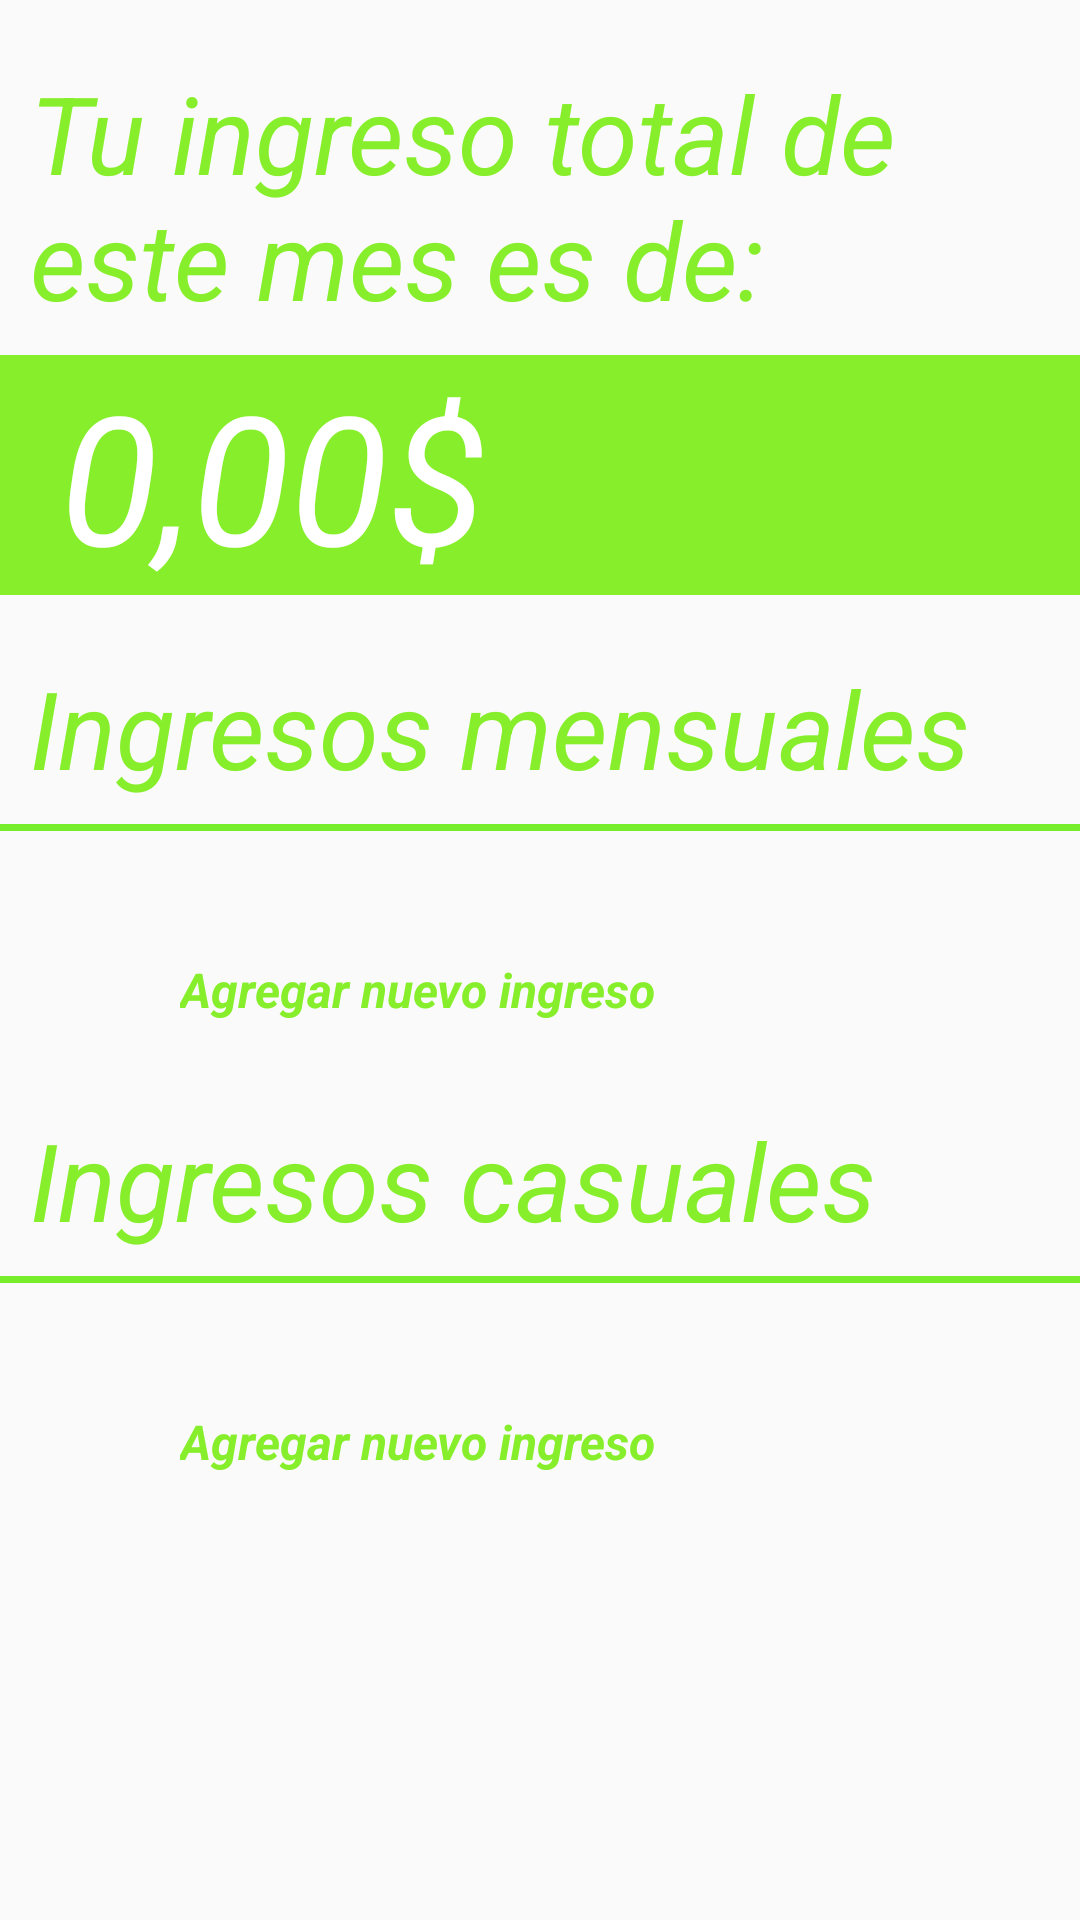

Write the Android layout XML for this screen, with the resource values it uses.
<!-- AndroidManifest.xml: application theme AppTheme -->
<!-- res/layout/fragment_ingresos.xml -->
<?xml version="1.0" encoding="utf-8"?>
<ScrollView
    android:layout_width="match_parent"
    android:layout_height="match_parent"
    xmlns:android="http://schemas.android.com/apk/res/android">
    <androidx.constraintlayout.widget.ConstraintLayout
        xmlns:app="http://schemas.android.com/apk/res-auto"
        xmlns:tools="http://schemas.android.com/tools"
        android:layout_width="match_parent"
        android:layout_height="wrap_content"
        tools:context=".Ingresos">

        <TextView
            android:id="@+id/txt_ingresos"
            style="@style/TxtVerdeGrande"
            android:text="@string/desc_ingresos"
            app:layout_constraintTop_toTopOf="parent"
            android:layout_marginTop="20dp"
            android:layout_marginBottom="20dp"
            android:layout_marginStart="10dp"
            android:layout_marginEnd="10dp"
            android:layout_width="match_parent"
            android:layout_height="wrap_content"
            />

        <View
            android:id="@+id/bloqueVerde"
            android:layout_width="match_parent"
            android:layout_height="0dp"
            android:background="@color/verde_claro"
            app:layout_constraintTop_toTopOf ="@id/txtBlanco"
            app:layout_constraintBottom_toBottomOf ="@id/txtBlanco"
            android:layout_below="@id/txtBlanco"/>

        <TextView
            android:id="@+id/txtBlanco"
            style="@style/TxtBlancoGrandeItalic"
            android:layout_width="wrap_content"
            android:layout_height="wrap_content"
            android:text="@string/ceros"
            app:layout_constraintTop_toBottomOf="@id/txt_ingresos"
            app:layout_constraintStart_toStartOf="parent"
            android:layout_marginStart="20dp"
            android:layout_marginTop="8dp"
            android:layout_marginBottom="8dp"/>

        <TextView
            android:id="@+id/txtIngresosMens"
            style="@style/TxtVerdeGrande"
            android:text="@string/ingresos_mens"
            app:layout_constraintTop_toBottomOf="@id/bloqueVerde"
            android:layout_marginTop="20dp"
            android:layout_marginBottom="20dp"
            android:layout_marginStart="10dp"
            android:layout_marginEnd="10dp"
            android:layout_width="match_parent"
            android:layout_height="wrap_content"
            />
        <View
            android:id="@+id/lineaVerde2"
            android:layout_width="match_parent"
            android:layout_height="2.3dp"
            android:layout_marginTop="8dp"
            android:layout_marginBottom="8dp"
            app:layout_constraintTop_toBottomOf="@id/txtIngresosMens"
            android:background="@color/verde_oscuro"
            />


        <LinearLayout
            android:id="@+id/contenedor_ingresos_mes"
            android:layout_width="match_parent"
            android:layout_height="wrap_content"
            android:orientation="vertical"
            app:layout_constraintTop_toBottomOf="@id/lineaVerde2"
            app:layout_constraintStart_toStartOf="parent"
            android:padding="16dp"
            style="@style/TxtNegroMedianoItalic2"
            />


        <androidx.constraintlayout.widget.ConstraintLayout
            android:id="@+id/btnNuevoIngresoMes"
            android:layout_width="match_parent"
            android:layout_height="wrap_content"
            app:layout_constraintTop_toBottomOf="@id/contenedor_ingresos_mes"
            app:layout_constraintStart_toStartOf="parent"
            android:clickable="true"
            >
            <ImageButton
                android:id="@+id/botonCirculo"
                android:layout_width="30dp"
                android:layout_height="30dp"
                app:layout_constraintTop_toTopOf ="parent"
                app:layout_constraintStart_toStartOf="parent"
                android:background="@drawable/circulo_verde"
                android:layout_marginStart="20dp"
                android:layout_marginTop="10dp"
                android:layout_marginBottom="10dp"
                android:padding="2dp"
                android:scaleType="fitCenter"
                android:src="@drawable/mas"
                android:elevation="2dp"
                android:contentDescription="@string/desc_mas" />

            <TextView
                android:id="@+id/textoNuevoIngMes"
                style="@style/TxtVerdeMedianoItalicNegrita"
                android:layout_width="wrap_content"
                android:layout_height="wrap_content"
                android:text="@string/nuevo_ingreso"
                android:textSize="16sp"
                app:layout_constraintStart_toEndOf="@id/botonCirculo"
                app:layout_constraintTop_toTopOf="@id/botonCirculo"
                android:layout_marginStart="10dp"
                android:layout_marginBottom="10dp"/>

        </androidx.constraintlayout.widget.ConstraintLayout>

        <TextView
            android:id="@+id/txtIngresosCas"
            style="@style/TxtVerdeGrande"
            android:text="@string/ingresos_cas"
            app:layout_constraintTop_toBottomOf="@id/btnNuevoIngresoMes"
            android:layout_marginTop="20dp"
            android:layout_marginBottom="20dp"
            android:layout_marginStart="10dp"
            android:layout_marginEnd="10dp"
            android:layout_width="match_parent"
            android:layout_height="wrap_content"
            />
        <View
            android:id="@+id/lineaVerde3"
            android:layout_width="match_parent"
            android:layout_height="2.3dp"
            android:layout_marginTop="8dp"
            android:layout_marginBottom="8dp"
            app:layout_constraintTop_toBottomOf="@id/txtIngresosCas"
            android:background="@color/verde_oscuro"
            />


        <LinearLayout
            android:id="@+id/contenedor_ingresos_cas"
            android:layout_width="match_parent"
            android:layout_height="wrap_content"
            android:orientation="vertical"
            app:layout_constraintTop_toBottomOf="@id/lineaVerde3"
            app:layout_constraintStart_toStartOf="parent"
            style="@style/TxtNegroMedianoItalic2"
            android:padding="16dp"
            />
        <androidx.constraintlayout.widget.ConstraintLayout
            android:id="@+id/btnNuevoIngresoCas"
            android:layout_width="match_parent"
            android:layout_height="wrap_content"
            app:layout_constraintTop_toBottomOf="@id/contenedor_ingresos_cas"
            app:layout_constraintStart_toStartOf="parent"
            android:clickable="true"
            >
            <ImageButton
                android:id="@+id/botonCirculo2"
                android:layout_width="30dp"
                android:layout_height="30dp"
                app:layout_constraintTop_toTopOf ="parent"
                app:layout_constraintStart_toStartOf="parent"
                android:background="@drawable/circulo_verde"
                android:layout_marginStart="20dp"
                android:layout_marginTop="10dp"
                android:layout_marginBottom="10dp"
                android:padding="2dp"
                android:scaleType="fitCenter"
                android:src="@drawable/mas"
                android:elevation="2dp"
                android:contentDescription="@string/desc_mas" />

            <TextView
                android:id="@+id/texto"
                style="@style/TxtVerdeMedianoItalicNegrita"
                android:layout_width="wrap_content"
                android:layout_height="wrap_content"
                android:text="@string/nuevo_ingreso"
                android:textSize="16sp"
                app:layout_constraintStart_toEndOf="@id/botonCirculo2"
                app:layout_constraintTop_toTopOf="@id/botonCirculo2"
                android:layout_marginStart="10dp"
                android:layout_marginBottom="10dp"/>

        </androidx.constraintlayout.widget.ConstraintLayout>

    </androidx.constraintlayout.widget.ConstraintLayout>
</ScrollView>
<!-- resources referenced by this layout -->
<resources>
  <color name="verde_claro">#87EE2B</color>
  <color name="verde_oscuro">#76EE2B</color>
  <string name="ceros">0,00$</string>
  <string name="desc_ingresos">Tu ingreso total de este mes es de:</string>
  <string name="desc_mas">simbolo de mas</string>
  <string name="ingresos_cas">Ingresos casuales</string>
  <string name="ingresos_mens">Ingresos mensuales</string>
  <string name="nuevo_ingreso">Agregar nuevo ingreso</string>
  <style name="TxtBlancoGrandeItalic">
          <item name="android:textColor">@color/blanco</item>
          <item name="android:textSize">60sp</item>
          <item name="android:textStyle">italic</item>
      </style>
  <style name="TxtNegroMedianoItalic2">
          <item name="android:textColor">@color/texto1</item>
          <item name="android:textSize">30sp</item>
          <item name="android:textStyle">italic</item>
      </style>
  <style name="TxtVerdeGrande">
          <item name="android:textColor">@color/verde_claro</item>
          <item name="android:textSize">36sp</item>
          <item name="android:textStyle">italic</item>
      </style>
  <style name="TxtVerdeMedianoItalicNegrita">
          <item name="android:textColor">@color/verde_claro</item>
          <item name="android:textSize">30sp</item>
          <item name="android:textStyle">italic|bold</item>
      </style>
  <style name="AppTheme" parent="Theme.AppCompat.Light.DarkActionBar">
          <item name="textInputStyle">@style/EstiloInput</item>
          <item name="colorPrimary">@color/verde_claro</item>
          <item name="colorPrimaryDark">@color/verde_oscuro</item>
          <item name="colorAccent">@color/amarillo_oscuro</item>
          
          <item name="android:windowActivityTransitions">true</item>
  
      </style>
  <color name="blanco">#FFFFFF</color>
  <color name="texto1">#797979</color>
  <style name="EstiloInput">
          <item name="android:textColorHint">@color/texto2</item> 
          <item name="android:textStyle">italic</item>
      </style>
  <color name="amarillo_oscuro">#FDCF2C</color>
  <color name="texto2">#C0C0C0</color>
</resources>
